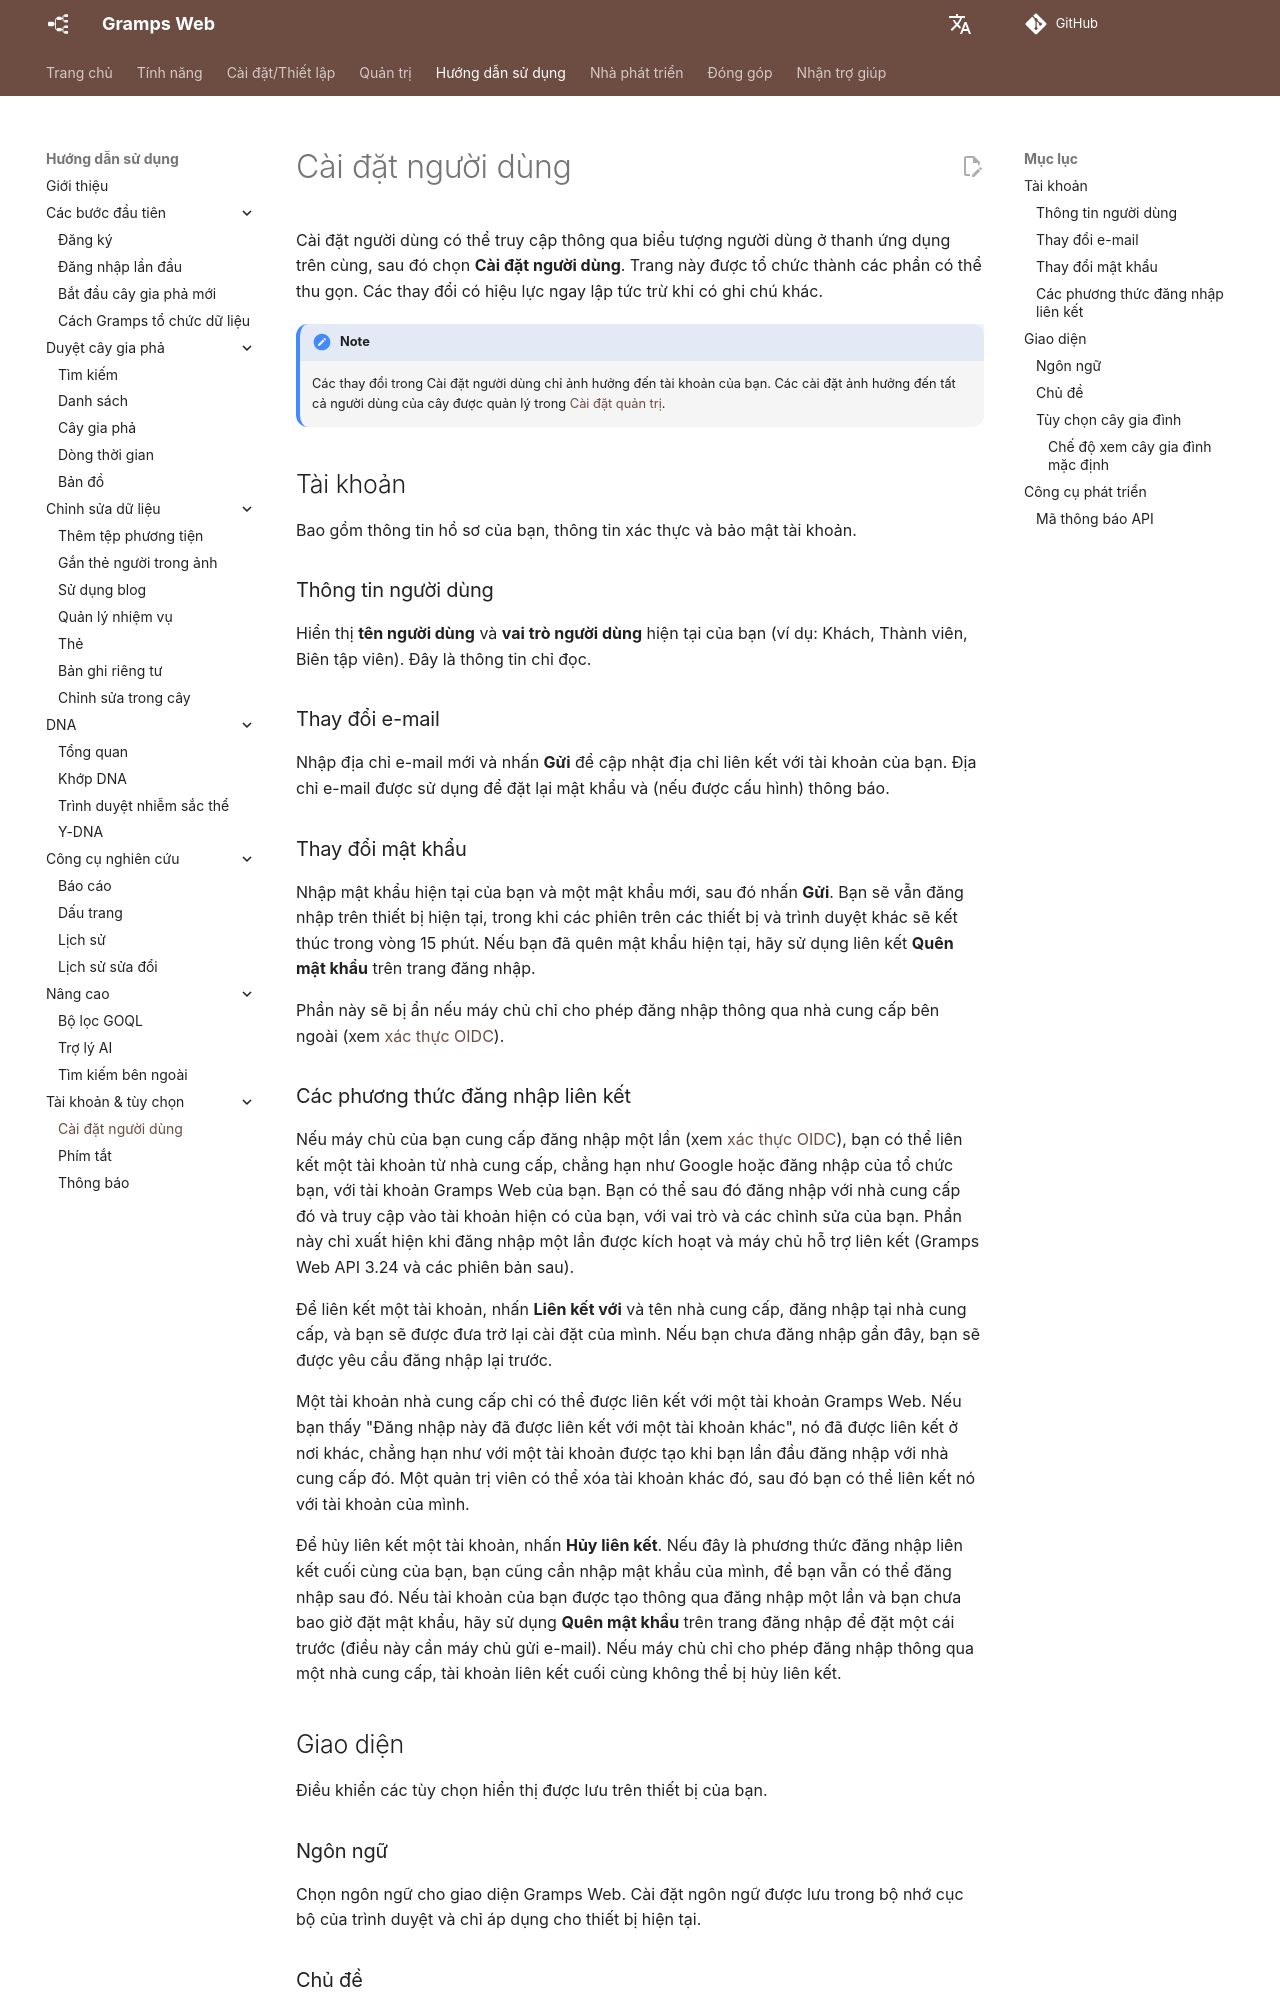

repository: gramps-project/gramps-web-docs · page: vi/user-guide/settings/index.html · generator: mkdocs

# Cài đặt người dùng

Cài đặt người dùng có thể truy cập thông qua biểu tượng người dùng ở thanh ứng dụng trên cùng, sau đó chọn **Cài đặt người dùng**. Trang này được tổ chức thành các phần có thể thu gọn. Các thay đổi có hiệu lực ngay lập tức trừ khi có ghi chú khác.

!!! note
    Các thay đổi trong Cài đặt người dùng chỉ ảnh hưởng đến tài khoản của bạn. Các cài đặt ảnh hưởng đến tất cả người dùng của cây được quản lý trong [Cài đặt quản trị](../administration/settings.md).

## Tài khoản

Bao gồm thông tin hồ sơ của bạn, thông tin xác thực và bảo mật tài khoản.

### Thông tin người dùng

Hiển thị **tên người dùng** và **vai trò người dùng** hiện tại của bạn (ví dụ: Khách, Thành viên, Biên tập viên). Đây là thông tin chỉ đọc.

### Thay đổi e-mail

Nhập địa chỉ e-mail mới và nhấn **Gửi** để cập nhật địa chỉ liên kết với tài khoản của bạn. Địa chỉ e-mail được sử dụng để đặt lại mật khẩu và (nếu được cấu hình) thông báo.

### Thay đổi mật khẩu

Nhập mật khẩu hiện tại của bạn và một mật khẩu mới, sau đó nhấn **Gửi**. Bạn sẽ vẫn đăng nhập trên thiết bị hiện tại, trong khi các phiên trên các thiết bị và trình duyệt khác sẽ kết thúc trong vòng 15 phút. Nếu bạn đã quên mật khẩu hiện tại, hãy sử dụng liên kết **Quên mật khẩu** trên trang đăng nhập.

Phần này sẽ bị ẩn nếu máy chủ chỉ cho phép đăng nhập thông qua nhà cung cấp bên ngoài (xem [xác thực OIDC](../install_setup/oidc.md)).
